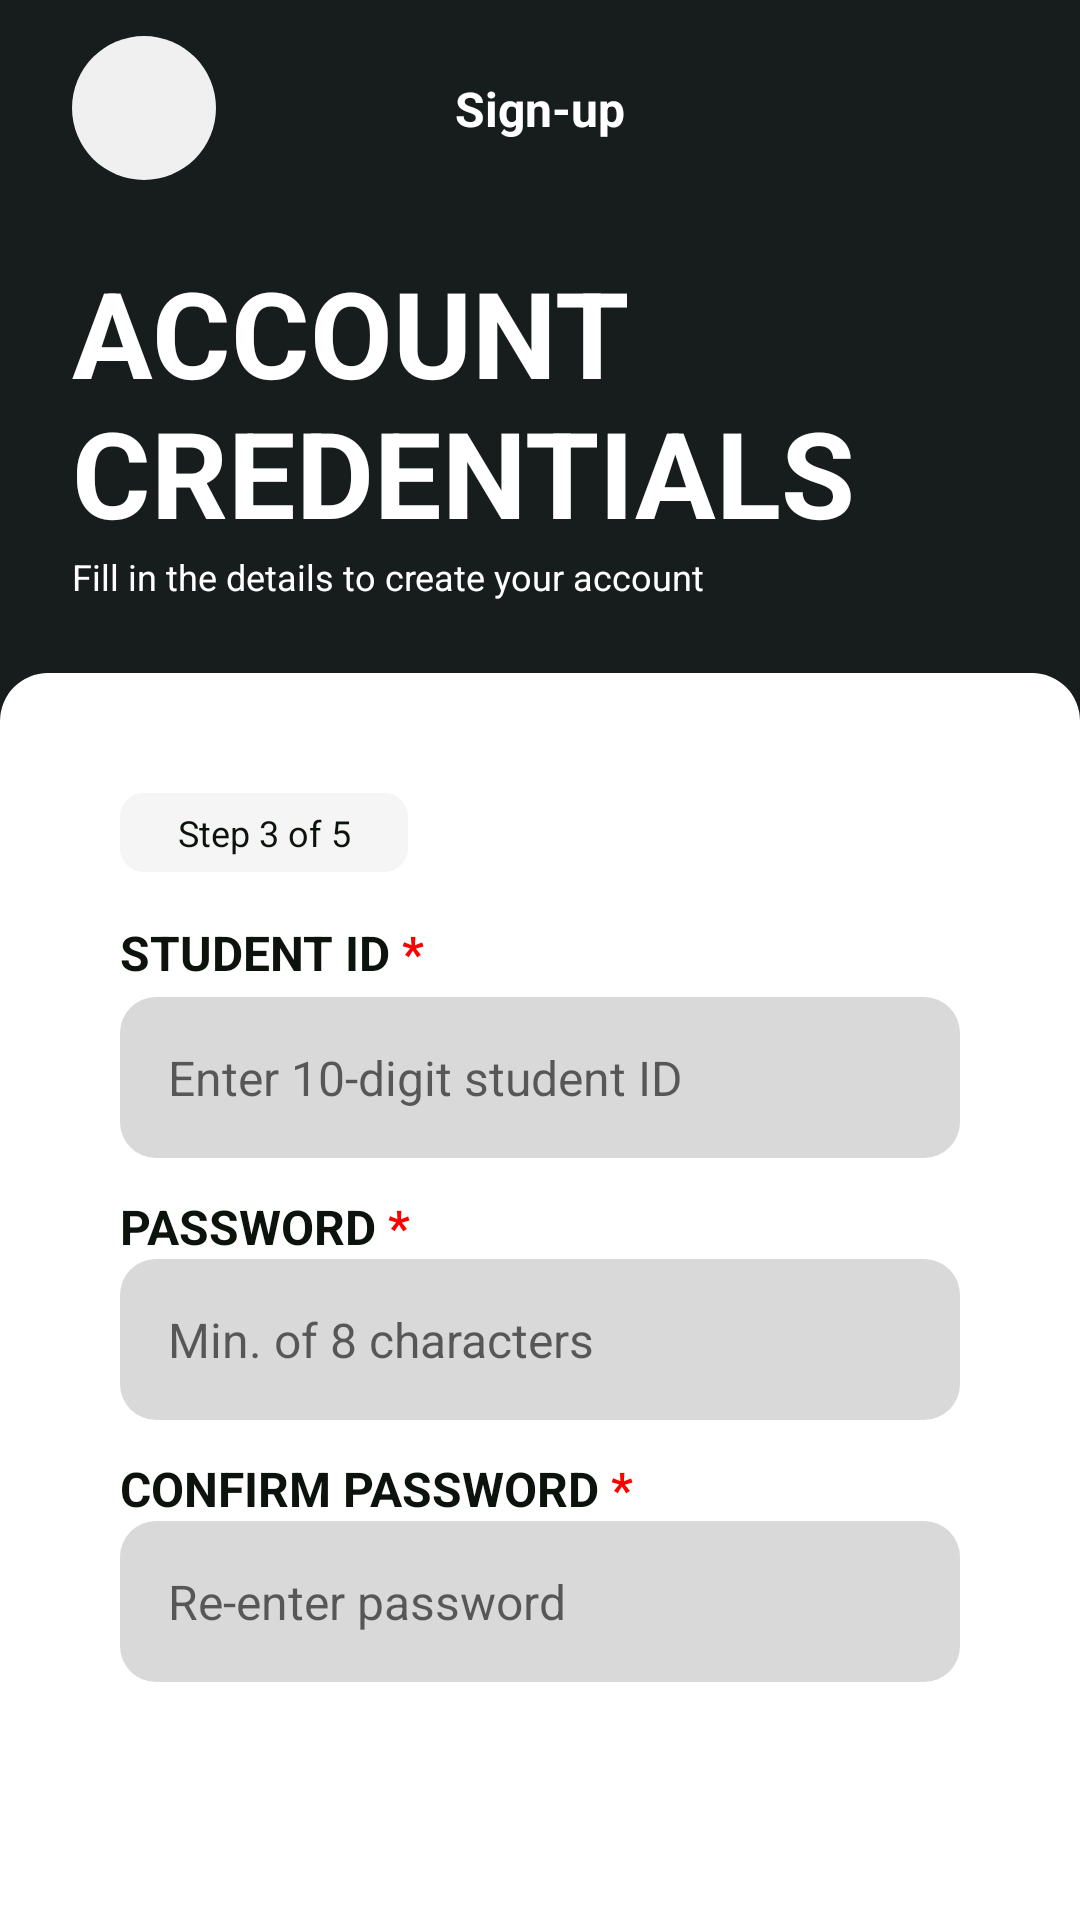

Reconstruct the res/layout file that produces this screen, plus the resources it refers to.
<!-- AndroidManifest.xml: application theme Theme.GetHub -->
<!-- res/layout/fragment_registration_page3.xml -->
<?xml version="1.0" encoding="utf-8"?>
<ScrollView xmlns:android="http://schemas.android.com/apk/res/android"
    xmlns:tools="http://schemas.android.com/tools"
    xmlns:app="http://schemas.android.com/apk/res-auto"
    android:id="@+id/svPage3"
    android:layout_width="match_parent"
    android:layout_height="match_parent"
    android:fillViewport="true"
    tools:context=".auth.RegistrationPage3Fragment">

    <LinearLayout
        android:id="@+id/llPage3"
        android:layout_width="match_parent"
        android:layout_height="wrap_content"
        android:background="@drawable/bg_half_blk_gray"
        android:orientation="vertical"
        android:paddingBottom="0dp">

        <androidx.constraintlayout.widget.ConstraintLayout
            android:layout_width="match_parent"
            android:layout_height="wrap_content"
            android:orientation="horizontal"
            android:paddingHorizontal="24dp"
            android:paddingVertical="12dp">

            
            <Button
                android:id="@+id/btnBack"
                android:layout_width="48dp"
                android:layout_height="48dp"
                android:layout_gravity="start"
                android:background="@drawable/bg_circle_button"
                android:drawableStart="@drawable/ic_arrow_back"
                android:drawablePadding="0dp"
                android:drawableTint="@color/neutral_deep"
                android:elevation="0dp"
                android:insetTop="0dp"
                android:insetBottom="0dp"
                android:paddingHorizontal="12dp"
                android:stateListAnimator="@null"
                android:text=""
                android:textColor="@android:color/transparent"
                app:backgroundTint="@null"

                app:layout_constraintStart_toStartOf="parent"
                app:layout_constraintTop_toTopOf="parent"
                app:layout_constraintBottom_toBottomOf="parent"/>

            <TextView
                android:id="@+id/tvPageTitle"
                android:layout_width="match_parent"
                android:layout_height="wrap_content"
                android:gravity="center"
                android:text="Sign-up"
                android:textColor="@color/white"
                android:textSize="16sp"
                android:textStyle="bold"

                app:layout_constraintTop_toTopOf="parent"
                app:layout_constraintBottom_toBottomOf="parent"
                app:layout_constraintStart_toStartOf="parent"
                app:layout_constraintEnd_toEndOf="parent" />

        </androidx.constraintlayout.widget.ConstraintLayout>

        <LinearLayout
            android:layout_width="match_parent"
            android:layout_height="wrap_content"
            android:gravity="center"
            android:orientation="vertical"
            android:layout_marginBottom="24dp"
            android:paddingHorizontal="24dp"
            android:paddingTop="12dp">

            <TextView
                android:id="@+id/tvPageHeader"
                android:layout_width="match_parent"
                android:layout_height="wrap_content"
                android:gravity="start"
                android:text="ACCOUNT CREDENTIALS"
                android:textColor="@color/white"
                android:textSize="40sp"
                android:textStyle="bold" />

            <TextView
                android:layout_width="match_parent"
                android:layout_height="match_parent"
                android:gravity="start"
                android:text="Fill in the details to create your account"
                android:textColor="@color/white"
                android:textSize="12sp" />
        </LinearLayout>

        <LinearLayout
            android:layout_width="match_parent"
            android:layout_height="match_parent"
            android:background="@drawable/bg_main_panel_rounded"
            android:orientation="vertical"
            android:paddingHorizontal="40dp"
            android:paddingTop="40dp">

            <LinearLayout
                android:layout_width="96dp"
                android:layout_height="wrap_content"
                android:layout_marginBottom="16dp"
                android:background="@drawable/bg_panel_gray_soft_rounded"
                android:orientation="vertical"
                android:paddingHorizontal="10dp"
                android:paddingVertical="5dp">

                <TextView
                    android:layout_width="match_parent"
                    android:layout_height="wrap_content"
                    android:gravity="center"
                    android:text="Step 3 of 5"
                    android:textColor="@color/neutral_deep"
                    android:textSize="12sp" />

            </LinearLayout>

            
            <TextView
                android:id="@+id/tvStudentID"
                android:layout_width="match_parent"
                android:layout_height="wrap_content"
                android:layout_marginBottom="4dp"
                android:text="@string/stu_id_label"
                android:textColor="@color/neutral_deep"
                android:textSize="16sp"
                android:textStyle="bold" />

            <EditText
                android:id="@+id/etStudentID"
                android:layout_width="match_parent"
                android:layout_height="wrap_content"
                android:layout_marginBottom="12dp"
                android:background="@drawable/sh_rounded_input"
                android:hint="Enter 10-digit student ID"
                android:padding="16dp"
                android:textColor="@color/neutral_deep"
                android:textSize="16sp"

                android:inputType="number"/>

            <TextView
                android:id="@+id/errStudentId"
                style="@style/ErrorTextStyle"
                android:layout_marginBottom="12dp"
                tools:text="Student ID must be 10 digits." />

            
            <TextView
                android:id="@+id/tvPassword"
                android:layout_width="match_parent"
                android:layout_height="wrap_content"
                android:text="@string/pass_label"
                android:textColor="@color/neutral_deep"
                android:textSize="16sp"
                android:textStyle="bold" />

            <EditText
                android:id="@+id/etPassword"
                android:layout_width="match_parent"
                android:layout_height="wrap_content"
                android:layout_marginBottom="12dp"
                android:hint="Min. of 8 characters"
                android:background="@drawable/sh_rounded_input"
                android:textSize="16sp"
                android:textColor="@color/neutral_deep"
                android:padding="16dp"

                android:inputType="textPassword" />

            <TextView
                android:id="@+id/errPassword"
                style="@style/ErrorTextStyle"
                android:layout_marginBottom="12dp"
                tools:text="Password must be at least 8 characters." />

            
            <TextView
                android:id="@+id/tvConfirmPassword"
                android:layout_width="match_parent"
                android:layout_height="wrap_content"
                android:text="@string/con_pass_label"
                android:textColor="@color/neutral_deep"
                android:textSize="16sp"
                android:textStyle="bold" />

            <EditText
                android:id="@+id/etConfirmPassword"
                android:layout_width="match_parent"
                android:layout_height="wrap_content"
                android:layout_marginBottom="0dp"
                android:hint="Re-enter password"
                android:background="@drawable/sh_rounded_input"
                android:textSize="16sp"
                android:textColor="@color/neutral_deep"
                android:padding="16dp"

                android:inputType="textPassword" />

            <TextView
                android:id="@+id/errConfirmPassword"
                style="@style/ErrorTextStyle"
                android:layout_marginBottom="12dp"
                tools:text="Passwords do not match." />
        </LinearLayout>
    </LinearLayout>
</ScrollView>
<!-- resources referenced by this layout -->
<resources>
  <color name="neutral_deep">#FF0C120C</color>
  <color name="white">#FFFFFFFF</color>
  <!-- drawable bg_circle_button (drawable) -->
  <shape
      xmlns:android="http://schemas.android.com/apk/res/android"
      android:shape="oval">
  
      <solid android:color="#F0F0F0" />
  
  </shape>
  <!-- drawable bg_half_blk_gray (drawable) -->
  <layer-list xmlns:android="http://schemas.android.com/apk/res/android">
  
      
      <item>
          <shape android:shape="rectangle">
              <solid android:color="@color/dark_gray" />
          </shape>
      </item>
  
      
      <item android:height="400dp" android:gravity="top">
          <shape android:shape="rectangle">
              <solid android:color="#171D1C" />
          </shape>
      </item>
  
  </layer-list>
  <!-- drawable bg_main_panel_rounded (drawable) -->
  <?xml version="1.0" encoding="utf-8"?>
  <shape xmlns:android="http://schemas.android.com/apk/res/android"
      android:shape="rectangle">
  
      <solid android:color="#FFFFFF" />
  
      <corners
          android:topLeftRadius="16dp"
          android:topRightRadius="16dp"
          android:bottomLeftRadius="0dp"
          android:bottomRightRadius="0dp" />
  
  </shape>
  <!-- drawable bg_panel_gray_soft_rounded (drawable) -->
  <?xml version="1.0" encoding="utf-8"?>
  <shape xmlns:android="http://schemas.android.com/apk/res/android"
      android:shape="rectangle">
  
      <solid android:color="#F5F5F5" />
  
      <corners
          android:topLeftRadius="8dp"
          android:topRightRadius="8dp"
          android:bottomLeftRadius="8dp"
          android:bottomRightRadius="8dp" />
  
  </shape>
  <!-- drawable sh_rounded_input (drawable) -->
  <?xml version="1.0" encoding="utf-8"?>
  <shape xmlns:android="http://schemas.android.com/apk/res/android"
      android:shape="rectangle">
  
      <solid android:color="#D9D9D9" />
      <corners android:radius="12dp" />
      <padding android:left="10dp" android:right="10dp" />
  </shape>
  <string name="con_pass_label">CONFIRM PASSWORD<font color="#FF0000"> *</font></string>
  <string name="pass_label">PASSWORD<font color="#FF0000"> *</font></string>
  <string name="stu_id_label">STUDENT ID<font color="#FF0000"> *</font></string>
  <style name="ErrorTextStyle">
          <item name="android:layout_width">match_parent</item>
          <item name="android:layout_height">wrap_content</item>
          <item name="android:textSize">14sp</item>
          <item name="android:textColor">@color/status_rejected</item>
          <item name="android:visibility">gone</item>
      </style>
  <style name="Theme.GetHub" parent="Base.Theme.GetHub" />
  <color name="dark_gray">#FFFAFAFA</color>
  <color name="status_rejected">#FFC63737</color>
  <style name="Base.Theme.GetHub" parent="Theme.AppCompat.DayNight.NoActionBar">
          <item name="android:windowActivityTransitions">true</item>
          <item name="android:windowTranslucentStatus">false</item>
          <item name="android:statusBarColor">@android:color/transparent</item>
          <item name="colorPrimaryDark">@color/neutral_deep</item>
      </style>
</resources>
